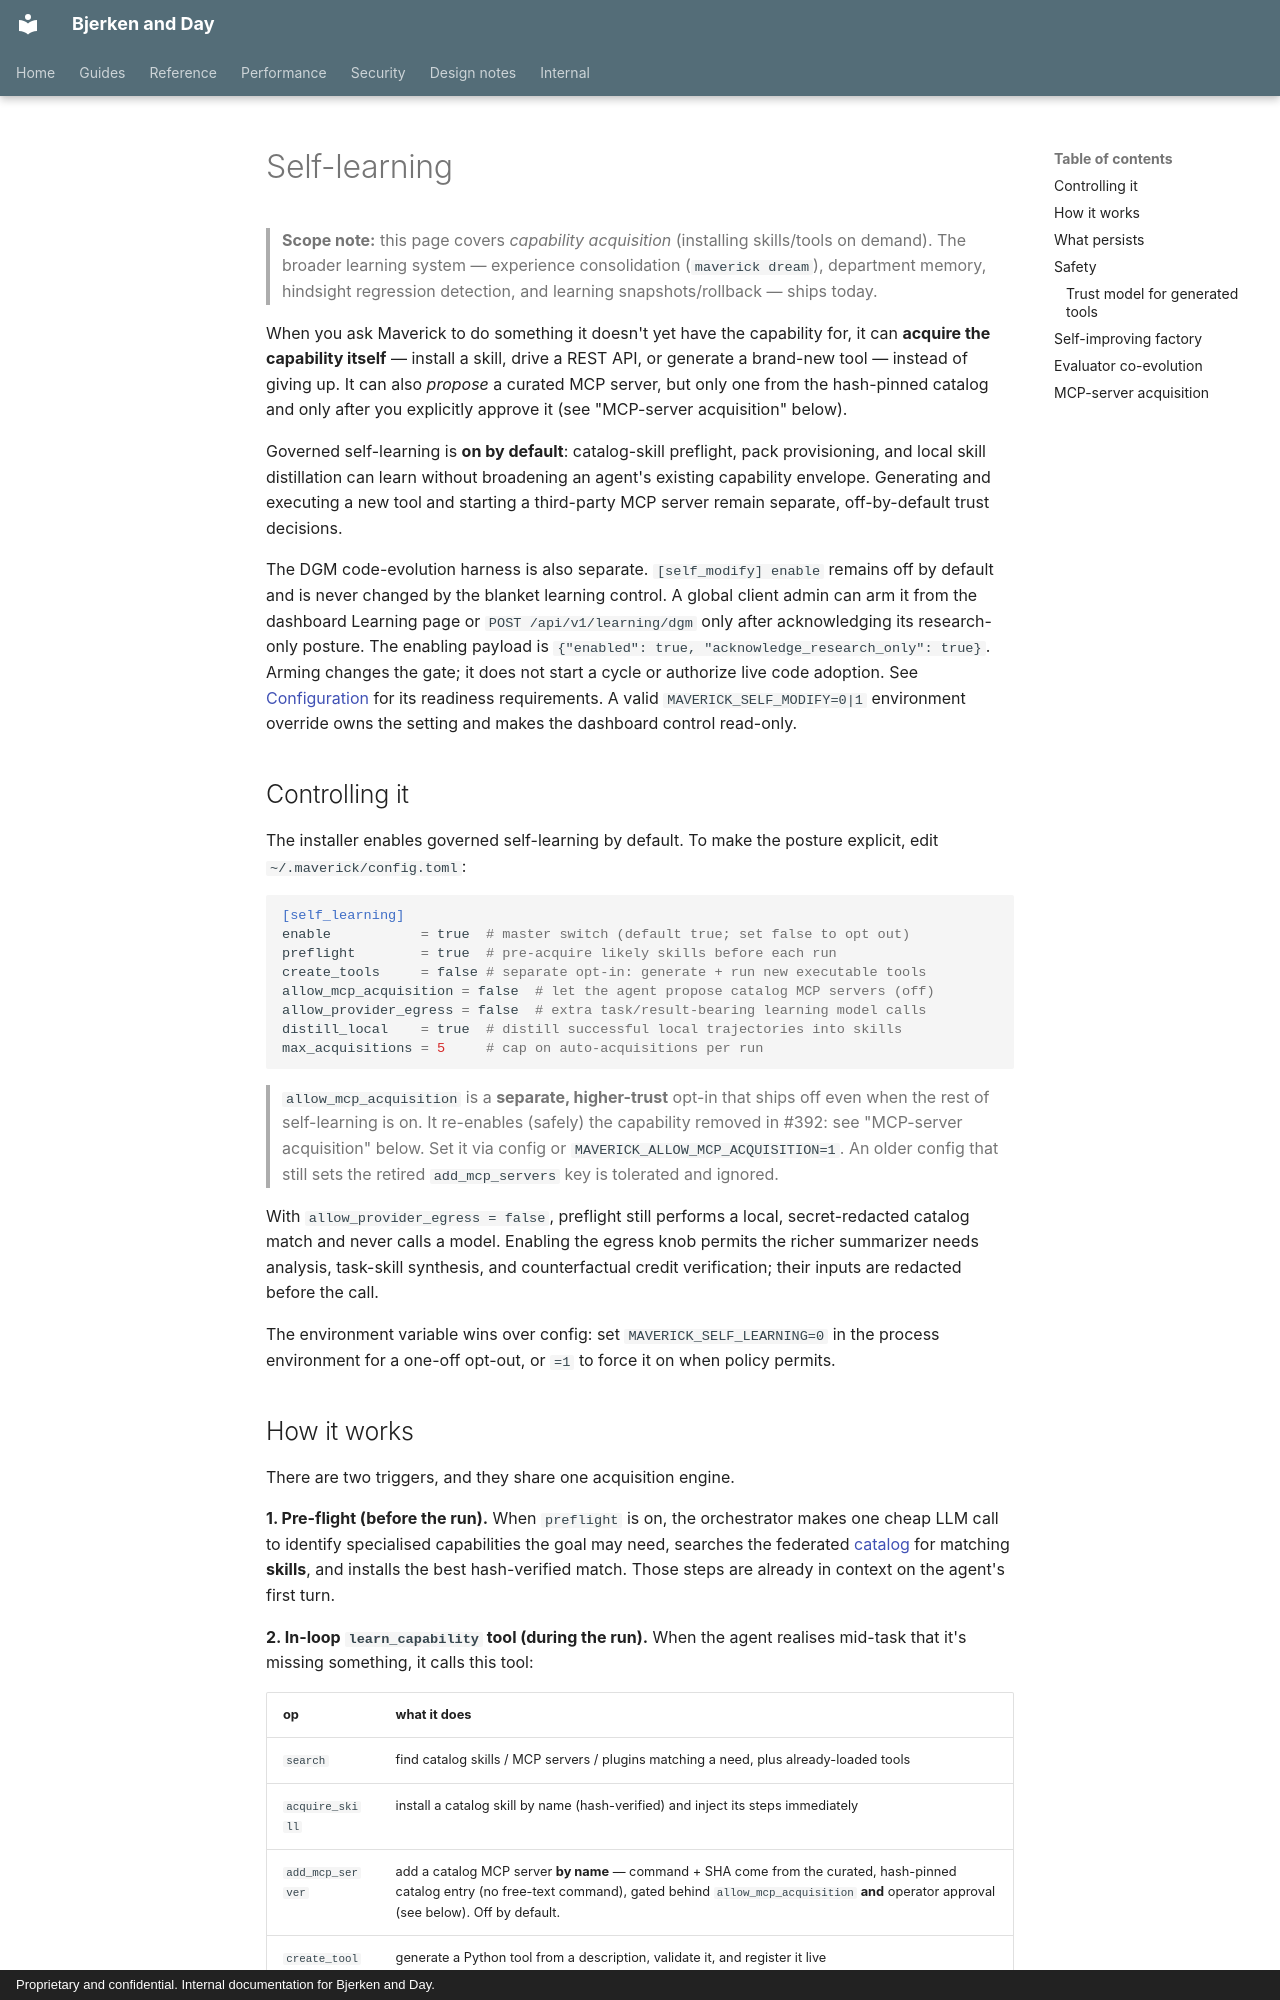

repository: Daybreak-AI-Labs/Law_Firm · page: self-learning/index.html · generator: mkdocs · copyright: Proprietary and confidential. Internal documentation for Bjerken and Day.

# Self-learning

> **Scope note:** this page covers *capability acquisition* (installing
> skills/tools on demand). The broader learning system — experience
> consolidation (`maverick dream`), department memory, hindsight
> regression detection, and learning snapshots/rollback — ships today.

When you ask Maverick to do something it doesn't yet have the capability
for, it can **acquire the capability itself** — install a skill, drive a
REST API, or generate a brand-new tool — instead of giving up. It can also
*propose* a curated MCP server, but only one from the hash-pinned catalog and
only after you explicitly approve it (see "MCP-server acquisition" below).

Governed self-learning is **on by default**: catalog-skill preflight, pack
provisioning, and local skill distillation can learn without broadening an
agent's existing capability envelope. Generating and executing a new tool and
starting a third-party MCP server remain separate, off-by-default trust
decisions.

The DGM code-evolution harness is also separate. `[self_modify] enable` remains
off by default and is never changed by the blanket learning control. A global
client admin can arm it from the dashboard Learning page or
`POST /api/v1/learning/dgm` only after acknowledging its research-only posture.
The enabling payload is `{"enabled": true, "acknowledge_research_only": true}`.
Arming changes the gate; it does not start a cycle or authorize live code
adoption. See [Configuration](configuration.md#learning--workforce-sections) for
its readiness requirements. A valid `MAVERICK_SELF_MODIFY=0|1` environment
override owns the setting and makes the dashboard control read-only.

## Controlling it

The installer enables governed self-learning by default. To make the posture
explicit, edit `~/.maverick/config.toml`:

```toml
[self_learning]
enable           = true  # master switch (default true; set false to opt out)
preflight        = true  # pre-acquire likely skills before each run
create_tools     = false # separate opt-in: generate + run new executable tools
allow_mcp_acquisition = false  # let the agent propose catalog MCP servers (off)
allow_provider_egress = false  # extra task/result-bearing learning model calls
distill_local    = true  # distill successful local trajectories into skills
max_acquisitions = 5     # cap on auto-acquisitions per run
```

> `allow_mcp_acquisition` is a **separate, higher-trust** opt-in that ships off
> even when the rest of self-learning is on. It re-enables (safely) the
> capability removed in #392: see "MCP-server acquisition" below. Set it via
> config or `MAVERICK_ALLOW_MCP_ACQUISITION=1`. An older config that still sets
> the retired `add_mcp_servers` key is tolerated and ignored.

With `allow_provider_egress = false`, preflight still performs a local,
secret-redacted catalog match and never calls a model. Enabling the egress knob
permits the richer summarizer needs analysis, task-skill synthesis, and
counterfactual credit verification; their inputs are redacted before the call.

The environment variable wins over config: set `MAVERICK_SELF_LEARNING=0` in
the process environment for a one-off opt-out, or `=1` to force it on when
policy permits.
